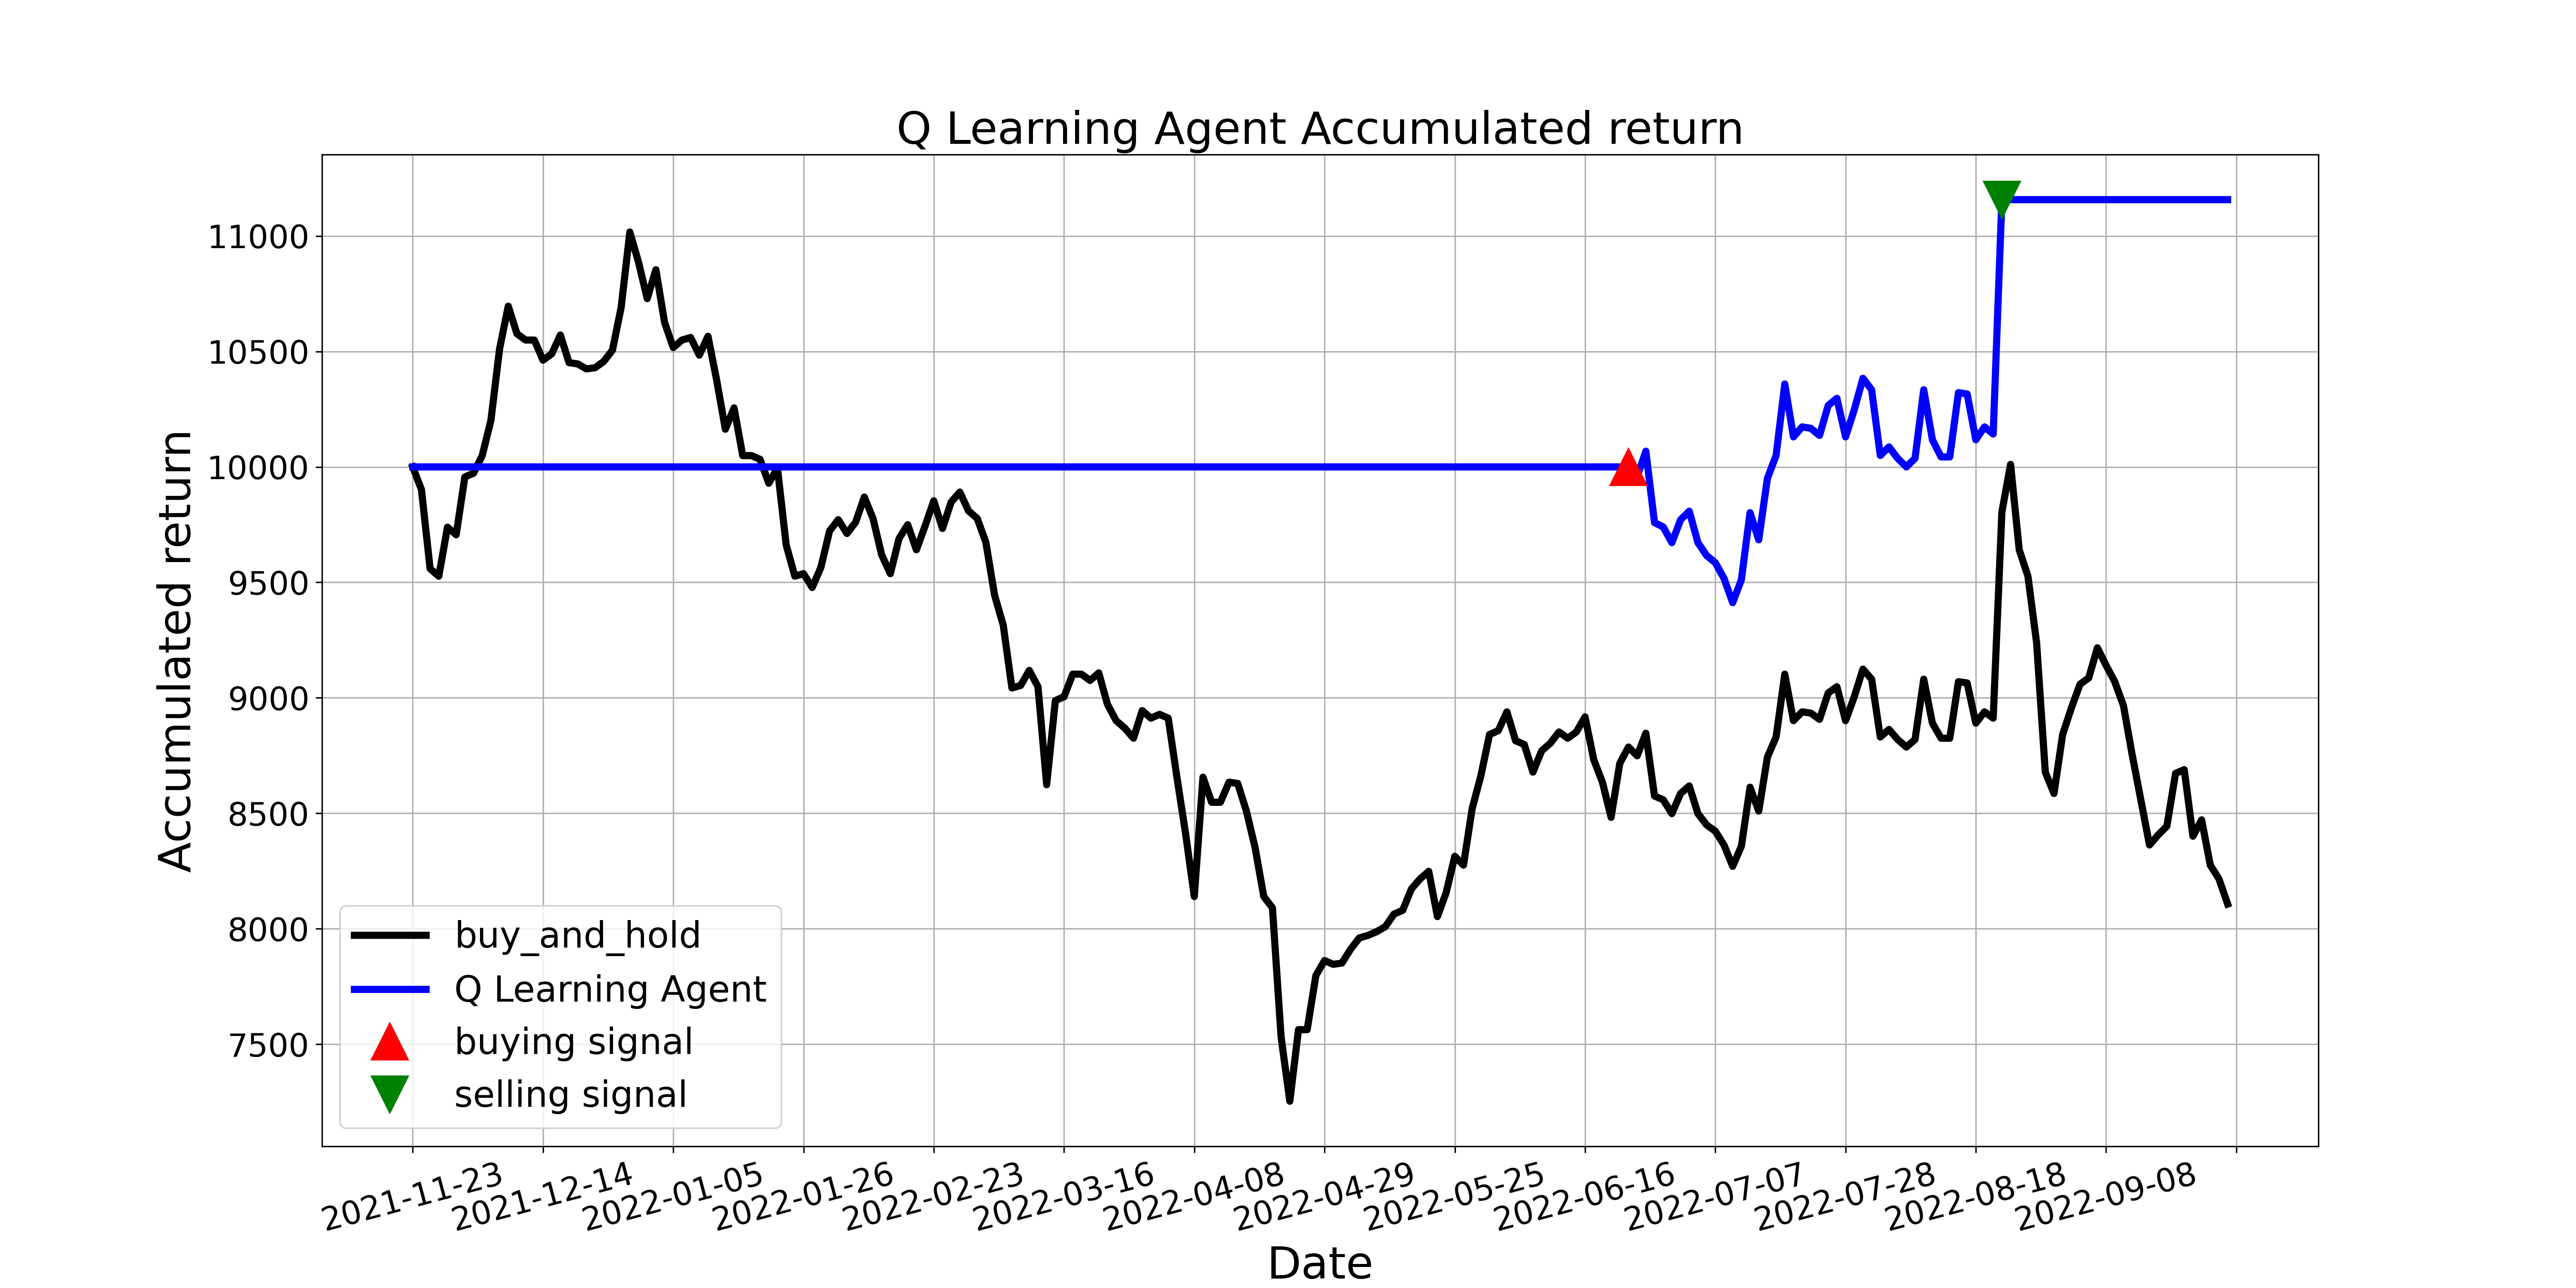

Data behind this chart, as committed beside it:
, tradeDate, B&H, action, operation, return
0, 2021-11-23, 10000, 0, 0, 10000
1, 2021-11-24, 9902, 9, 0, 10000
2, 2021-11-25, 9559, 9, 0, 10000
3, 2021-11-26, 9527, 9, 0, 10000
4, 2021-11-29, 9739, 9, 0, 10000
5, 2021-11-30, 9706, 9, 0, 10000
6, 2021-12-01, 9956, 9, 0, 10000
7, 2021-12-02, 9973, 9, 0, 10000
8, 2021-12-03, 10049, 9, 0, 10000
9, 2021-12-06, 10201, 9, 0, 10000
10, 2021-12-07, 10511, 9, 0, 10000
11, 2021-12-08, 10696, 9, 0, 10000
12, 2021-12-09, 10577, 11, 0, 10000
13, 2021-12-10, 10549, 9, 0, 10000
14, 2021-12-13, 10549, 3, 0, 10000
15, 2021-12-14, 10462, 3, 0, 10000
16, 2021-12-15, 10490, 9, 0, 10000
17, 2021-12-16, 10571, 9, 0, 10000
18, 2021-12-17, 10452, 9, 0, 10000
19, 2021-12-20, 10446, 11, 0, 10000
20, 2021-12-21, 10424, 9, 0, 10000
21, 2021-12-22, 10430, 9, 0, 10000
22, 2021-12-23, 10457, 9, 0, 10000
23, 2021-12-24, 10506, 9, 0, 10000
24, 2021-12-27, 10691, 9, 0, 10000
25, 2021-12-28, 11017, 3, 0, 10000
26, 2021-12-29, 10887, 3, 0, 10000
27, 2021-12-30, 10729, 9, 0, 10000
28, 2021-12-31, 10854, 9, 0, 10000
29, 2022-01-04, 10626, 9, 0, 10000
30, 2022-01-05, 10517, 9, 0, 10000
31, 2022-01-06, 10549, 9, 0, 10000
32, 2022-01-07, 10560, 9, 0, 10000
33, 2022-01-10, 10484, 9, 0, 10000
34, 2022-01-11, 10566, 9, 0, 10000
35, 2022-01-12, 10375, 9, 0, 10000
36, 2022-01-13, 10163, 11, 0, 10000
37, 2022-01-14, 10256, 9, 0, 10000
38, 2022-01-17, 10049, 9, 0, 10000
39, 2022-01-18, 10049, 9, 0, 10000
40, 2022-01-19, 10033, 9, 0, 10000
41, 2022-01-20, 9929, 9, 0, 10000
42, 2022-01-21, 9995, 9, 0, 10000
43, 2022-01-24, 9663, 9, 0, 10000
44, 2022-01-25, 9527, 9, 0, 10000
45, 2022-01-26, 9538, 9, 0, 10000
46, 2022-01-27, 9478, 9, 0, 10000
47, 2022-01-28, 9565, 8, 0, 10000
48, 2022-02-07, 9723, 9, 0, 10000
49, 2022-02-08, 9772, 9, 0, 10000
50, 2022-02-09, 9712, 2, 0, 10000
51, 2022-02-10, 9761, 9, 0, 10000
52, 2022-02-11, 9869, 9, 0, 10000
53, 2022-02-14, 9777, 11, 0, 10000
54, 2022-02-15, 9619, 9, 0, 10000
55, 2022-02-16, 9538, 9, 0, 10000
56, 2022-02-17, 9690, 9, 0, 10000
57, 2022-02-18, 9750, 9, 0, 10000
58, 2022-02-21, 9641, 9, 0, 10000
59, 2022-02-22, 9744, 9, 0, 10000
... 150 more rows
